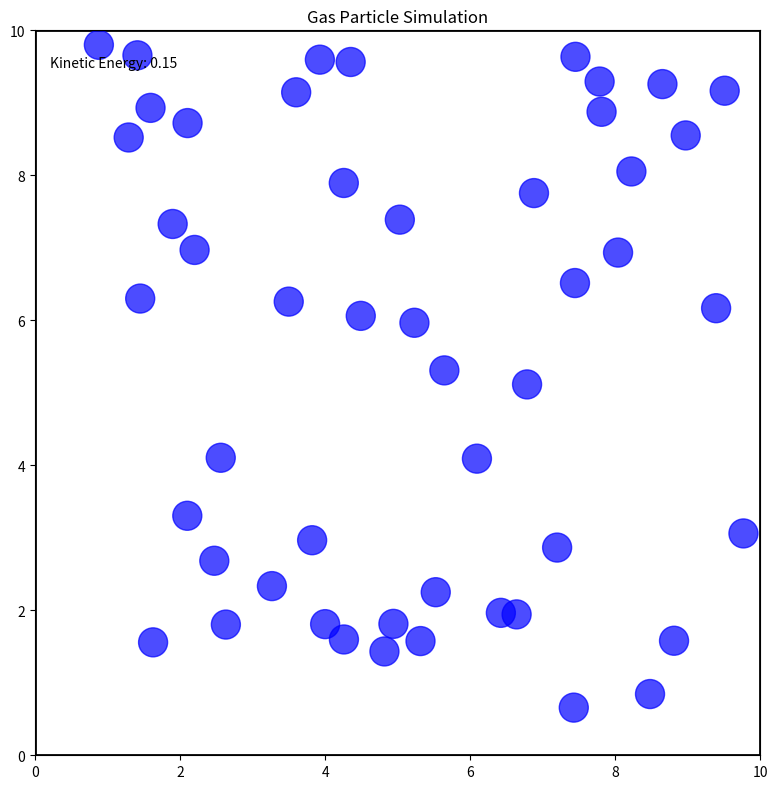

Recreate this plot in Python.
#!/usr/bin/env python3
"""
Gaseous Particle Array Simulation

This script simulates particles in a 2D box with elastic collisions
between particles and walls.
"""

import numpy as np
import matplotlib.pyplot as plt
from matplotlib.animation import FuncAnimation
import matplotlib.patches as patches

# Simulation parameters
num_particles = 50  # Number of particles
box_size = 10.0     # Box dimensions (square)
particle_radius = 0.2
max_speed = 0.1     # Maximum initial speed

# Particle properties: position, velocity, mass
positions = np.random.uniform(particle_radius, box_size - particle_radius, size=(num_particles, 2))
velocities = np.random.uniform(-max_speed, max_speed, size=(num_particles, 2))
masses = np.ones(num_particles)  # All particles have the same mass

# Setup the plot
fig, ax = plt.subplots(figsize=(8, 8))
ax.set_xlim(0, box_size)
ax.set_ylim(0, box_size)
ax.set_aspect('equal')
ax.set_title('Gas Particle Simulation')

# Create box borders
box = patches.Rectangle((0, 0), box_size, box_size, linewidth=2, 
                      edgecolor='black', facecolor='none')
ax.add_patch(box)

# Create particles (circles)
circles = [plt.Circle((positions[i, 0], positions[i, 1]), 
                     particle_radius, color='blue', alpha=0.7) 
          for i in range(num_particles)]

for circle in circles:
    ax.add_patch(circle)

# Text for displaying kinetic energy
energy_text = ax.text(0.02, 0.95, '', transform=ax.transAxes)

def update(frame):
    global positions, velocities
    
    # Update positions
    positions += velocities
    
    # Check for collisions with walls
    # Left and right walls
    wall_collision_x = (positions[:, 0] <= particle_radius) | (positions[:, 0] >= box_size - particle_radius)
    velocities[wall_collision_x, 0] *= -1  # Reverse x velocity
    
    # Top and bottom walls
    wall_collision_y = (positions[:, 1] <= particle_radius) | (positions[:, 1] >= box_size - particle_radius)
    velocities[wall_collision_y, 1] *= -1  # Reverse y velocity
    
    # Keep particles inside the box
    positions[:, 0] = np.clip(positions[:, 0], particle_radius, box_size - particle_radius)
    positions[:, 1] = np.clip(positions[:, 1], particle_radius, box_size - particle_radius)
    
    # Check for collisions between particles
    for i in range(num_particles):
        for j in range(i+1, num_particles):
            # Calculate distance between particles
            dx = positions[j, 0] - positions[i, 0]
            dy = positions[j, 1] - positions[i, 1]
            distance = np.sqrt(dx**2 + dy**2)
            
            # Check if particles overlap (collision)
            if distance <= 2 * particle_radius:
                # Collision handling with elastic collision physics
                # Normal direction
                nx = dx / distance
                ny = dy / distance
                
                # Relative velocity
                dvx = velocities[j, 0] - velocities[i, 0]
                dvy = velocities[j, 1] - velocities[i, 1]
                
                # Project velocity onto normal direction
                vn = dvx * nx + dvy * ny
                
                # Ignore if particles are moving away from each other
                if vn < 0:
                    # Impulse formula for elastic collision
                    impulse = 2 * vn / (1/masses[i] + 1/masses[j])
                    
                    # Apply impulse
                    velocities[i, 0] += impulse * nx / masses[i]
                    velocities[i, 1] += impulse * ny / masses[i]
                    velocities[j, 0] -= impulse * nx / masses[j]
                    velocities[j, 1] -= impulse * ny / masses[j]
                    
                    # Move particles slightly to avoid overlap
                    overlap = 2 * particle_radius - distance
                    positions[i, 0] -= overlap * nx / 2
                    positions[i, 1] -= overlap * ny / 2
                    positions[j, 0] += overlap * nx / 2
                    positions[j, 1] += overlap * ny / 2
    
    # Update circle positions
    for i, circle in enumerate(circles):
        circle.center = positions[i, 0], positions[i, 1]
    
    # Calculate and display kinetic energy
    kinetic_energy = 0.5 * np.sum(masses[:, np.newaxis] * velocities**2)
    energy_text.set_text(f'Kinetic Energy: {kinetic_energy:.2f}')
    
    return circles + [energy_text]

# Create animation
animation = FuncAnimation(fig, update, frames=500, interval=20, blit=True)

plt.tight_layout()
plt.show()